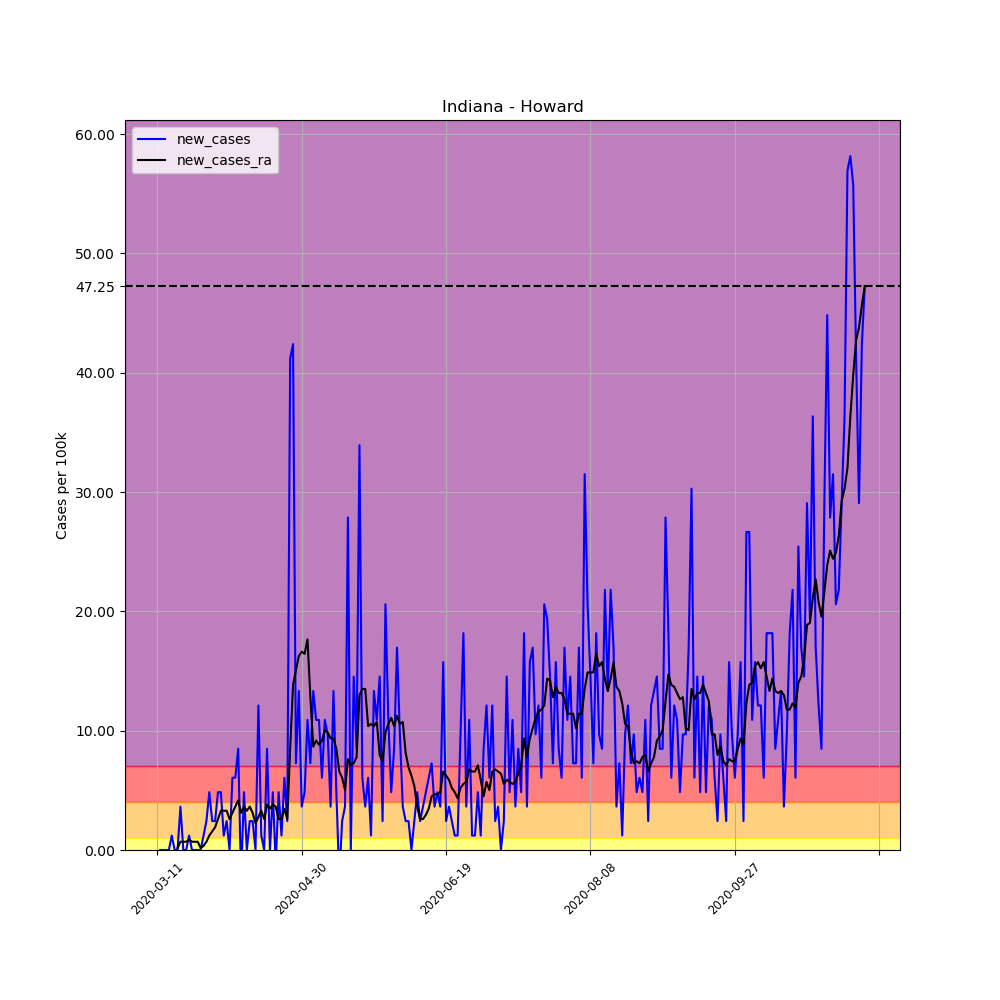

Values plotted in this chart, from the file beside it:
, date, county, state, fips, cases, deaths, COUNTY, STNAME, CTYNAME, POPESTIMATE2019, per_100k, per_100k_ra, new_cases, new_cases_ra
43698, 2020-03-11, Howard, Indiana, 18067, 1, 0, 67, Indiana, Howard, 82544, 1.211, , , 
43699, 2020-03-12, Howard, Indiana, 18067, 1, 0, 67, Indiana, Howard, 82544, 1.211, , 0.0, 
43700, 2020-03-13, Howard, Indiana, 18067, 1, 0, 67, Indiana, Howard, 82544, 1.211, , 0.0, 
43701, 2020-03-14, Howard, Indiana, 18067, 1, 0, 67, Indiana, Howard, 82544, 1.211, , 0.0, 
43702, 2020-03-15, Howard, Indiana, 18067, 1, 0, 67, Indiana, Howard, 82544, 1.211, , 0.0, 
43703, 2020-03-16, Howard, Indiana, 18067, 2, 0, 67, Indiana, Howard, 82544, 2.423, , 1.211, 
43704, 2020-03-17, Howard, Indiana, 18067, 2, 0, 67, Indiana, Howard, 82544, 2.423, 1.558, 0.0, 
43705, 2020-03-18, Howard, Indiana, 18067, 2, 0, 67, Indiana, Howard, 82544, 2.423, 1.731, 0.0, 0.1731
43706, 2020-03-19, Howard, Indiana, 18067, 5, 0, 67, Indiana, Howard, 82544, 6.057, 2.423, 3.634, 0.6923
43707, 2020-03-20, Howard, Indiana, 18067, 5, 0, 67, Indiana, Howard, 82544, 6.057, 3.115, 0.0, 0.6923
43708, 2020-03-21, Howard, Indiana, 18067, 5, 0, 67, Indiana, Howard, 82544, 6.057, 3.807, 0.0, 0.6923
43709, 2020-03-22, Howard, Indiana, 18067, 6, 0, 67, Indiana, Howard, 82544, 7.269, 4.673, 1.211, 0.8653
43710, 2020-03-23, Howard, Indiana, 18067, 6, 0, 67, Indiana, Howard, 82544, 7.269, 5.365, 0.0, 0.6923
43711, 2020-03-24, Howard, Indiana, 18067, 6, 0, 67, Indiana, Howard, 82544, 7.269, 6.057, 0.0, 0.6923
43712, 2020-03-25, Howard, Indiana, 18067, 6, 1, 67, Indiana, Howard, 82544, 7.269, 6.75, 0.0, 0.6923
43713, 2020-03-26, Howard, Indiana, 18067, 6, 1, 67, Indiana, Howard, 82544, 7.269, 6.923, 0.0, 0.1731
43714, 2020-03-27, Howard, Indiana, 18067, 7, 1, 67, Indiana, Howard, 82544, 8.48, 7.269, 1.211, 0.3461
43715, 2020-03-28, Howard, Indiana, 18067, 9, 1, 67, Indiana, Howard, 82544, 10.9, 7.961, 2.423, 0.6923
43716, 2020-03-29, Howard, Indiana, 18067, 13, 2, 67, Indiana, Howard, 82544, 15.75, 9.173, 4.846, 1.211
43717, 2020-03-30, Howard, Indiana, 18067, 15, 2, 67, Indiana, Howard, 82544, 18.17, 10.73, 2.423, 1.558
43718, 2020-03-31, Howard, Indiana, 18067, 17, 2, 67, Indiana, Howard, 82544, 20.6, 12.63, 2.423, 1.904
43719, 2020-04-01, Howard, Indiana, 18067, 21, 2, 67, Indiana, Howard, 82544, 25.44, 15.23, 4.846, 2.596
43720, 2020-04-02, Howard, Indiana, 18067, 25, 3, 67, Indiana, Howard, 82544, 30.29, 18.52, 4.846, 3.288
43721, 2020-04-03, Howard, Indiana, 18067, 26, 3, 67, Indiana, Howard, 82544, 31.5, 21.81, 1.211, 3.288
43722, 2020-04-04, Howard, Indiana, 18067, 28, 3, 67, Indiana, Howard, 82544, 33.92, 25.09, 2.423, 3.288
43723, 2020-04-05, Howard, Indiana, 18067, 28, 3, 67, Indiana, Howard, 82544, 33.92, 27.69, 0.0, 2.596
43724, 2020-04-06, Howard, Indiana, 18067, 33, 3, 67, Indiana, Howard, 82544, 39.98, 30.81, 6.057, 3.115
43725, 2020-04-07, Howard, Indiana, 18067, 38, 5, 67, Indiana, Howard, 82544, 46.04, 34.44, 6.057, 3.634
43726, 2020-04-08, Howard, Indiana, 18067, 45, 5, 67, Indiana, Howard, 82544, 54.52, 38.59, 8.48, 4.154
43727, 2020-04-09, Howard, Indiana, 18067, 43, 5, 67, Indiana, Howard, 82544, 52.09, 41.71, -2.423, 3.115
43728, 2020-04-10, Howard, Indiana, 18067, 47, 5, 67, Indiana, Howard, 82544, 56.94, 45.34, 4.846, 3.634
43729, 2020-04-11, Howard, Indiana, 18067, 47, 5, 67, Indiana, Howard, 82544, 56.94, 48.63, 0.0, 3.288
43730, 2020-04-12, Howard, Indiana, 18067, 49, 5, 67, Indiana, Howard, 82544, 59.36, 52.27, 2.423, 3.634
43731, 2020-04-13, Howard, Indiana, 18067, 51, 5, 67, Indiana, Howard, 82544, 61.79, 55.38, 2.423, 3.115
43732, 2020-04-14, Howard, Indiana, 18067, 51, 5, 67, Indiana, Howard, 82544, 61.79, 57.63, 0.0, 2.25
43733, 2020-04-15, Howard, Indiana, 18067, 61, 5, 67, Indiana, Howard, 82544, 73.9, 60.4, 12.11, 2.769
43734, 2020-04-16, Howard, Indiana, 18067, 62, 5, 67, Indiana, Howard, 82544, 75.11, 63.69, 1.211, 3.288
43735, 2020-04-17, Howard, Indiana, 18067, 62, 5, 67, Indiana, Howard, 82544, 75.11, 66.28, 0.0, 2.596
43736, 2020-04-18, Howard, Indiana, 18067, 69, 5, 67, Indiana, Howard, 82544, 83.59, 70.09, 8.48, 3.807
43737, 2020-04-19, Howard, Indiana, 18067, 69, 5, 67, Indiana, Howard, 82544, 83.59, 73.55, 0.0, 3.461
43738, 2020-04-20, Howard, Indiana, 18067, 73, 5, 67, Indiana, Howard, 82544, 88.44, 77.36, 4.846, 3.807
43739, 2020-04-21, Howard, Indiana, 18067, 72, 5, 67, Indiana, Howard, 82544, 87.23, 81, -1.211, 3.634
43740, 2020-04-22, Howard, Indiana, 18067, 76, 5, 67, Indiana, Howard, 82544, 92.07, 83.59, 4.846, 2.596
43741, 2020-04-23, Howard, Indiana, 18067, 77, 5, 67, Indiana, Howard, 82544, 93.28, 86.19, 1.211, 2.596
43742, 2020-04-24, Howard, Indiana, 18067, 82, 5, 67, Indiana, Howard, 82544, 99.34, 89.65, 6.057, 3.461
43743, 2020-04-25, Howard, Indiana, 18067, 84, 6, 67, Indiana, Howard, 82544, 101.8, 92.25, 2.423, 2.596
43744, 2020-04-26, Howard, Indiana, 18067, 118, 6, 67, Indiana, Howard, 82544, 143, 100.7, 41.19, 8.48
43745, 2020-04-27, Howard, Indiana, 18067, 153, 6, 67, Indiana, Howard, 82544, 185.4, 114.6, 42.4, 13.85
43746, 2020-04-28, Howard, Indiana, 18067, 159, 6, 67, Indiana, Howard, 82544, 192.6, 129.6, 7.269, 15.06
43747, 2020-04-29, Howard, Indiana, 18067, 170, 6, 67, Indiana, Howard, 82544, 206, 145.9, 13.33, 16.27
43748, 2020-04-30, Howard, Indiana, 18067, 173, 6, 67, Indiana, Howard, 82544, 209.6, 162.5, 3.634, 16.61
43749, 2020-05-01, Howard, Indiana, 18067, 177, 8, 67, Indiana, Howard, 82544, 214.4, 179, 4.846, 16.44
43750, 2020-05-02, Howard, Indiana, 18067, 186, 10, 67, Indiana, Howard, 82544, 225.3, 196.6, 10.9, 17.65
43751, 2020-05-03, Howard, Indiana, 18067, 192, 10, 67, Indiana, Howard, 82544, 232.6, 209.4, 7.269, 12.81
43752, 2020-05-04, Howard, Indiana, 18067, 203, 10, 67, Indiana, Howard, 82544, 245.9, 218.1, 13.33, 8.653
43753, 2020-05-05, Howard, Indiana, 18067, 212, 10, 67, Indiana, Howard, 82544, 256.8, 227.2, 10.9, 9.173
43754, 2020-05-06, Howard, Indiana, 18067, 221, 10, 67, Indiana, Howard, 82544, 267.7, 236.1, 10.9, 8.826
43755, 2020-05-07, Howard, Indiana, 18067, 226, 10, 67, Indiana, Howard, 82544, 273.8, 245.2, 6.057, 9.173
43756, 2020-05-08, Howard, Indiana, 18067, 235, 10, 67, Indiana, Howard, 82544, 284.7, 255.3, 10.9, 10.04
43757, 2020-05-09, Howard, Indiana, 18067, 243, 10, 67, Indiana, Howard, 82544, 294.4, 265.1, 9.692, 9.865
... 186 more rows
